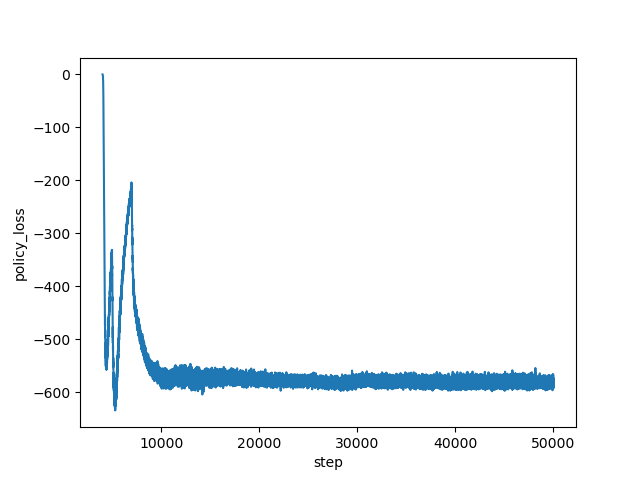

Data behind this chart, as committed beside it:
step, policy_loss
4000, -0.05812
4001, -0.09306
4002, -0.125
4003, -0.1567
4004, -0.1883
4005, -0.2197
4006, -0.2474
4007, -0.2772
4008, -0.3128
4009, -0.3418
4010, -0.3765
4011, -0.4106
4012, -0.4444
4013, -0.4798
4014, -0.5242
4015, -0.5625
4016, -0.6054
4017, -0.6622
4018, -0.7022
4019, -0.7687
4020, -0.8246
4021, -0.8879
4022, -0.9624
4023, -1.048
4024, -1.115
4025, -1.214
4026, -1.289
4027, -1.383
4028, -1.494
4029, -1.602
4030, -1.696
4031, -1.869
4032, -1.974
4033, -2.149
4034, -2.296
4035, -2.441
4036, -2.627
4037, -2.835
4038, -2.99
4039, -3.222
4040, -3.465
4041, -3.766
4042, -3.847
4043, -4.217
4044, -4.467
4045, -4.823
4046, -5.054
4047, -5.505
4048, -5.953
4049, -6.229
4050, -6.685
4051, -7.081
4052, -7.556
4053, -7.942
4054, -8.614
4055, -8.946
4056, -9.7
4057, -10.12
4058, -10.68
4059, -11.4
... 45,940 more rows
